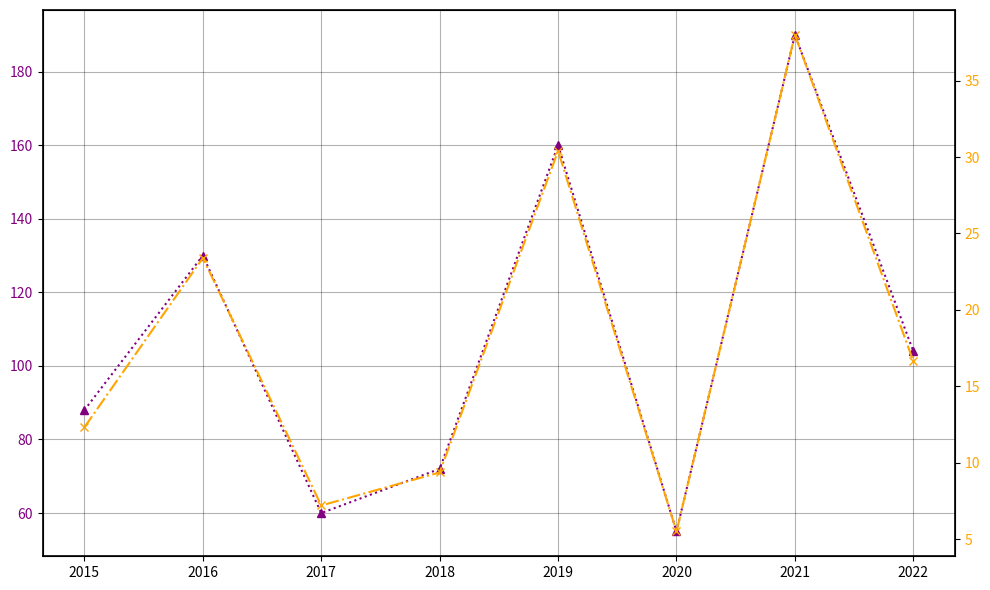

Write Python code to recreate this figure.
import matplotlib.pyplot as plt
import numpy as np

years = np.arange(2015, 2023)

revenue = [88, 130, 60, 72, 160, 55, 190, 104]
profit_margin = [14, 18, 12, 13, 19, 10, 20, 16]

profit = [r * p / 100 for r, p in zip(revenue, profit_margin)]

fig, ax1 = plt.subplots(figsize=(10, 6))

# Altered marker types and line styles
ax1.plot(years, revenue, color='purple', marker='^', linestyle=':')
ax1.tick_params(axis='y', labelcolor='purple')

ax2 = ax1.twinx()
ax2.plot(years, profit, color='orange', marker='x', linestyle='-.')
ax2.tick_params(axis='y', labelcolor='orange')

# Altered grid style
ax1.grid(True, linestyle='-', color='black', alpha=0.3)

# Added border around the plot area
for spine in ax1.spines.values():
    spine.set_edgecolor('black')
    spine.set_linewidth(1.2)

plt.tight_layout()
plt.show()
